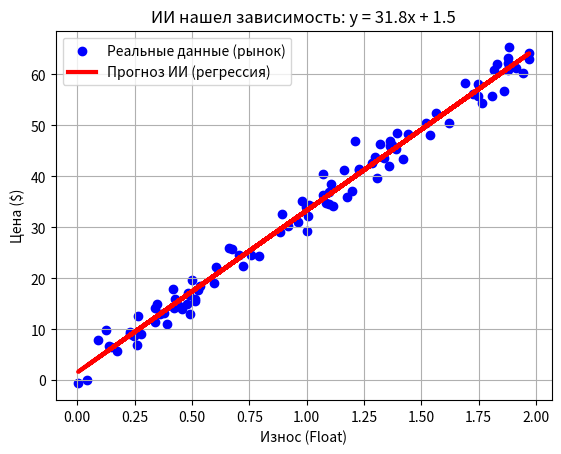

This chart was generated by the following Python code:
import numpy as np
import matplotlib.pyplot as plt

def generate_market_data():
    X = 2 * np.random.rand(100, 1)
    
    # Случайный коэффициент цены и шум (чтобы точки не лежали на идеальной линии)
    true_w = np.random.randint(5, 50) 
    true_b = np.random.randint(2, 10)
    
    # Формула: y = w*X + b + случайный шум
    y = true_b + true_w * X + np.random.randn(100, 1) * 2
    
    return X, y, true_w, true_b


class LinearBrain:
    def __init__(self):
        
        self.w = np.random.randn(1, 1)
        self.b = np.random.randn(1, 1)

    def predict(self, X):
        return X.dot(self.w) + self.b

    def train(self, X, y, alpha=0.1, epochs=100):
        
        for epoch in range(epochs):
            y_pred = self.predict(X)
            error = y_pred - y
            
            
            grad_w = (2/len(X)) * X.T.dot(error)
            grad_b = (2/len(X)) * np.sum(error)
            
            # w_new = w_old - alpha * gradient
            self.w -= alpha * grad_w
            self.b -= alpha * grad_b


X, y, real_w, real_b = generate_market_data()
brain = LinearBrain()

print(f"Реальный коэффициент : {real_w}")
brain.train(X, y, alpha=0.1, epochs=200)
print(f"ИИ вычислил коэффициент: {brain.w[0][0]:.2f}")






#визyализация
plt.scatter(X, y, color='blue', label='Реальные данные (рынок)')
plt.plot(X, brain.predict(X), color='red', linewidth=3, label='Прогноз ИИ (регрессия)')
plt.title(f"ИИ нашел зависимость: y = {brain.w[0][0]:.1f}x + {brain.b[0][0]:.1f}")
plt.xlabel("Износ (Float)")
plt.ylabel("Цена ($)")
plt.legend()
plt.grid(True)
plt.show()
